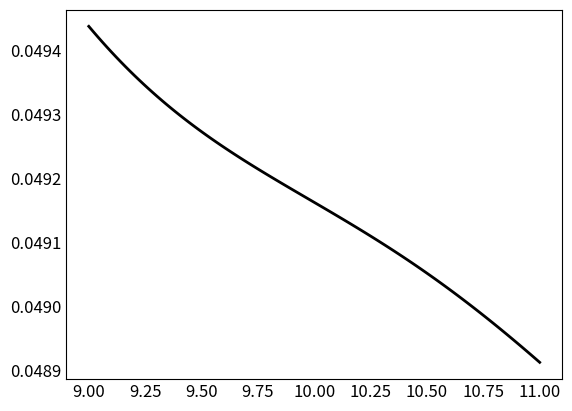

Here is the Python script that generated this plot:
import matplotlib
import matplotlib.pyplot as plt
import numpy as np
from scipy.constants import epsilon_0, mu_0
from scipy.special import hankel2, jn

plt.rcParams.update(
    {
        "axes.grid": False,
        "axes.edgecolor": "black",
        "xtick.major.size": 0,
        "ytick.major.size": 0,
        "font.size": 12,
        "text.color": "black",
        "axes.labelcolor": "black",
        "axes.labelsize": 14,
        "legend.frameon": False,
        "lines.linewidth": 2.5,
    }
)

center_frequency = 10e9
target_frequency = np.linspace(9e9,11e9,100)
phase_velocity = 1 / np.sqrt(epsilon_0 * mu_0)
wavelength = phase_velocity / center_frequency
a = wavelength / 2

sig_mono = np.zeros_like(target_frequency)

for i, f in enumerate(target_frequency):
    k = 2.0 * np.pi * f / phase_velocity
    phi_lin = np.pi
    E0 = 1.0
    N = 50
    sig_n = np.zeros((2 * N + 1,), dtype=np.complex128)
    for n in range(-N, N + 1):
        j = n + N
        sig_n[j] = (
            ((-1.0j) ** n * jn(n, k * a) / hankel2(n, k * a))
            * np.exp(1.0j * (2 * n + 1) * np.pi / 4)
            * np.exp(1.0j * n * phi_lin)
        )
    sig_mono[i] = ((4.0 * a) / (k * a)) * np.abs(np.sum(sig_n, axis=0)) ** 2

fig, ax = plt.subplots()
ax.plot(target_frequency * 1e-9, sig_mono, color="black", linewidth=2)

np.savez(
    "tmz_pec_monostatic.npz",
    **{"frequency": target_frequency, "sigma_monostatic": sig_mono},
)

plt.show()
